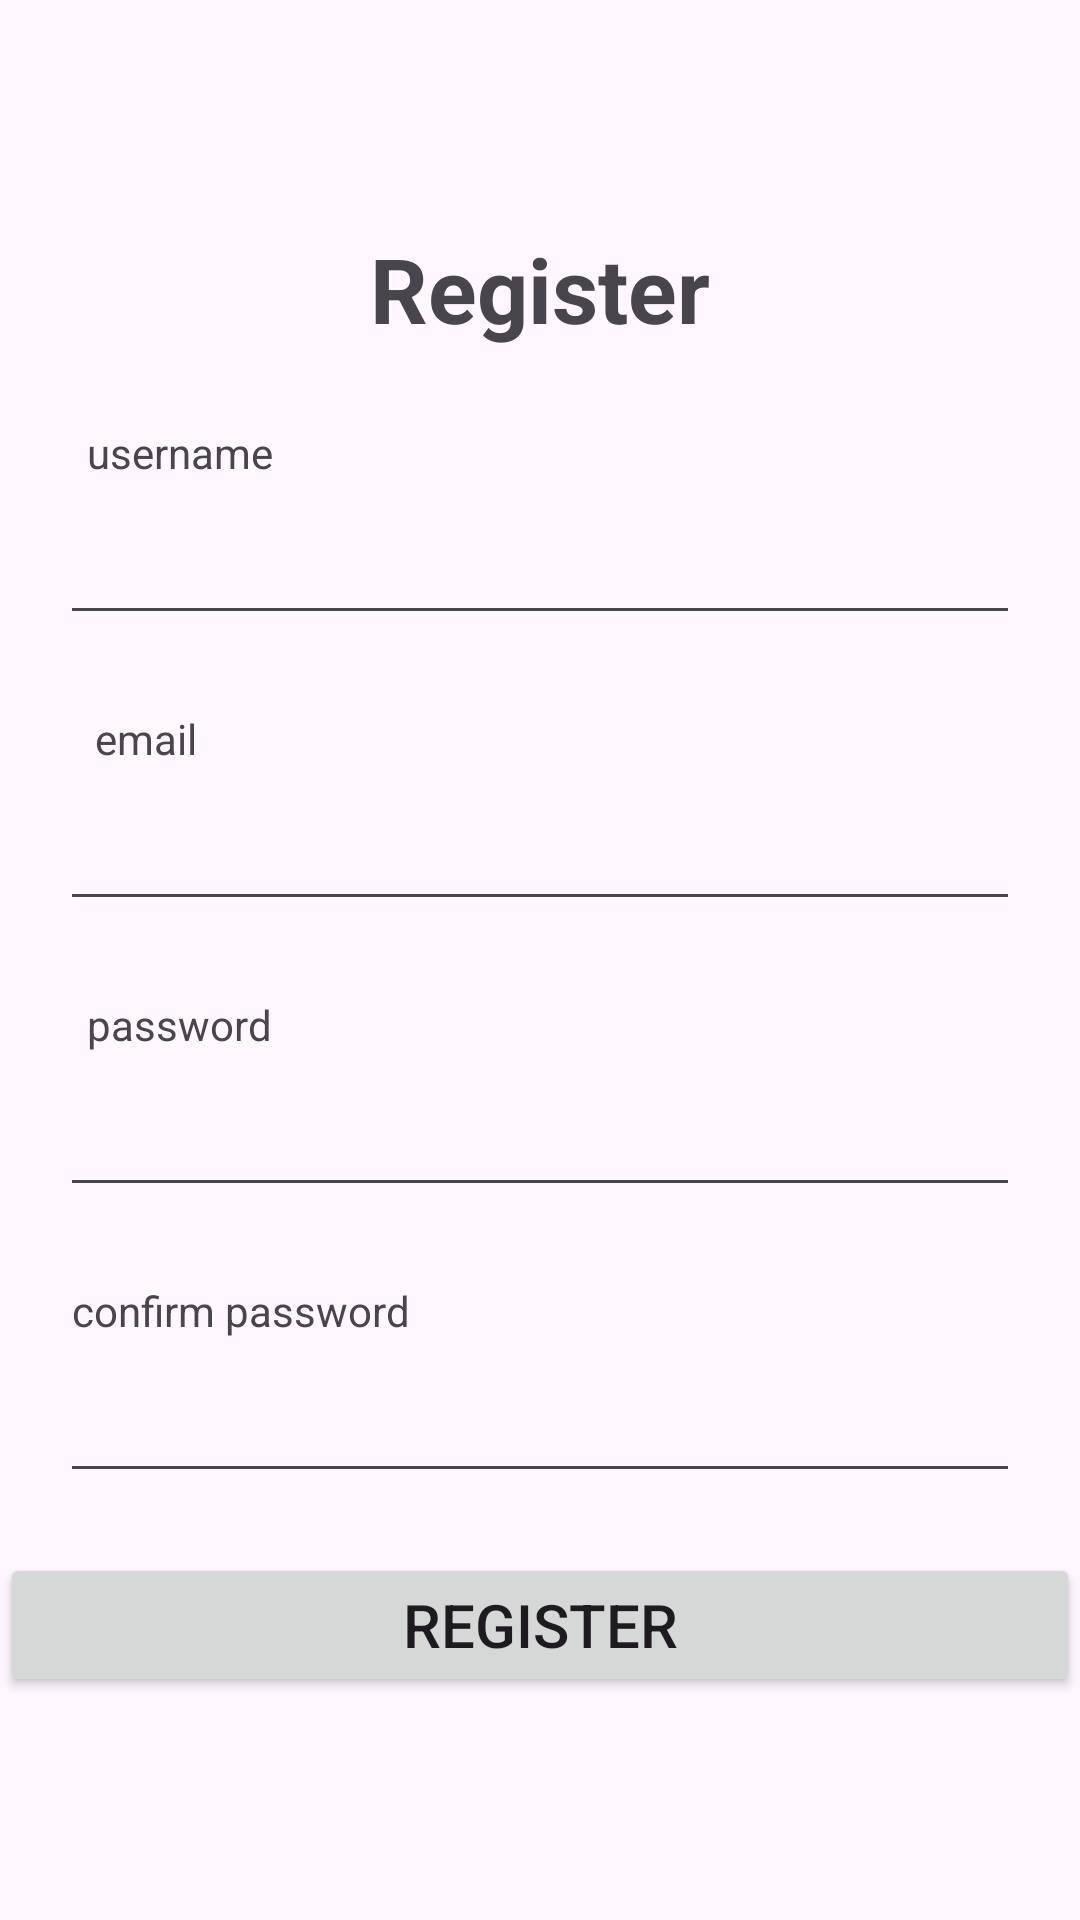

Reconstruct the res/layout file that produces this screen, plus the resources it refers to.
<!-- AndroidManifest.xml: application theme Theme.ProjectYudha -->
<!-- res/layout/activity_register.xml -->
<?xml version="1.0" encoding="utf-8"?>
<androidx.constraintlayout.widget.ConstraintLayout xmlns:android="http://schemas.android.com/apk/res/android"
    xmlns:app="http://schemas.android.com/apk/res-auto"
    xmlns:tools="http://schemas.android.com/tools"
    android:layout_width="match_parent"
    android:layout_height="match_parent"
    tools:context=".RegisterActivity">

    <TextView
        android:id="@+id/register"
        android:layout_width="wrap_content"
        android:layout_height="wrap_content"
        android:layout_marginTop="76dp"
        android:text="Register"
        android:textSize="30sp"
        android:textStyle="bold"
        app:layout_constraintEnd_toEndOf="parent"
        app:layout_constraintStart_toStartOf="parent"
        app:layout_constraintTop_toTopOf="parent" />

    <TextView
        android:id="@+id/tv_username"
        android:layout_width="wrap_content"
        android:layout_height="wrap_content"
        android:text="username"
        android:layout_marginTop="25dp"
        app:layout_constraintEnd_toEndOf="parent"
        app:layout_constraintStart_toStartOf="parent"
        app:layout_constraintHorizontal_bias="0.097"
        app:layout_constraintTop_toBottomOf="@id/register"/>

    <EditText
        android:id="@+id/edt_username"
        android:layout_width="match_parent"
        android:layout_height="wrap_content"
        android:layout_marginTop="10dp"
        android:layout_marginEnd="20dp"
        android:layout_marginStart="20dp"
        app:layout_constraintStart_toEndOf="parent"
        app:layout_constraintEnd_toEndOf="parent"
        app:layout_constraintTop_toBottomOf="@id/tv_username"/>

    <TextView
        android:id="@+id/tv_email"
        android:layout_width="wrap_content"
        android:layout_height="wrap_content"
        android:text="email"
        android:layout_marginTop="25dp"
        app:layout_constraintEnd_toEndOf="parent"
        app:layout_constraintStart_toStartOf="parent"
        app:layout_constraintHorizontal_bias="0.097"
        app:layout_constraintTop_toBottomOf="@id/edt_username"/>

    <EditText
        android:id="@+id/edt_email"
        android:layout_width="match_parent"
        android:layout_height="wrap_content"
        android:layout_marginTop="10dp"
        android:layout_marginEnd="20dp"
        android:layout_marginStart="20dp"
        app:layout_constraintStart_toEndOf="parent"
        app:layout_constraintEnd_toEndOf="parent"
        app:layout_constraintTop_toBottomOf="@id/tv_email"/>

    <TextView
        android:id="@+id/tv_password"
        android:layout_width="wrap_content"
        android:layout_height="wrap_content"
        android:text="password"
        android:layout_marginTop="25dp"
        app:layout_constraintEnd_toEndOf="parent"
        app:layout_constraintStart_toStartOf="parent"
        app:layout_constraintHorizontal_bias="0.097"
        app:layout_constraintTop_toBottomOf="@id/edt_email"/>

    <EditText
        android:id="@+id/edt_password"
        android:layout_width="match_parent"
        android:layout_height="wrap_content"
        android:layout_marginTop="10dp"
        android:layout_marginEnd="20dp"
        android:layout_marginStart="20dp"
        app:layout_constraintStart_toEndOf="parent"
        app:layout_constraintEnd_toEndOf="parent"
        app:layout_constraintTop_toBottomOf="@id/tv_password" />

    <TextView
        android:id="@+id/tv_confirm"
        android:layout_width="wrap_content"
        android:layout_height="wrap_content"
        android:text="confirm password"
        android:layout_marginTop="25dp"
        app:layout_constraintEnd_toEndOf="parent"
        app:layout_constraintStart_toStartOf="parent"
        app:layout_constraintHorizontal_bias="0.097"
        app:layout_constraintTop_toBottomOf="@id/edt_password"/>

    <EditText
        android:id="@+id/edt_confirm"
        android:layout_width="match_parent"
        android:layout_height="wrap_content"
        android:layout_marginTop="10dp"
        android:layout_marginEnd="20dp"
        android:layout_marginStart="20dp"
        app:layout_constraintStart_toEndOf="parent"
        app:layout_constraintEnd_toEndOf="parent"
        app:layout_constraintTop_toBottomOf="@id/tv_confirm"/>

<Button
    android:id="@+id/btn_register"
    android:layout_width="match_parent"
    android:layout_height="wrap_content"
    android:text="Register"
    android:textSize="20sp"
    android:layout_marginTop="20dp"
    app:layout_constraintEnd_toEndOf="parent"
    app:layout_constraintStart_toStartOf="parent"
    app:layout_constraintTop_toBottomOf="@id/edt_confirm" />


</androidx.constraintlayout.widget.ConstraintLayout>
<!-- resources referenced by this layout -->
<resources>
  <style name="Theme.ProjectYudha" parent="Base.Theme.ProjectYudha" />
  <style name="Base.Theme.ProjectYudha" parent="Theme.Material3.DayNight.NoActionBar">
          
          
      </style>
</resources>
